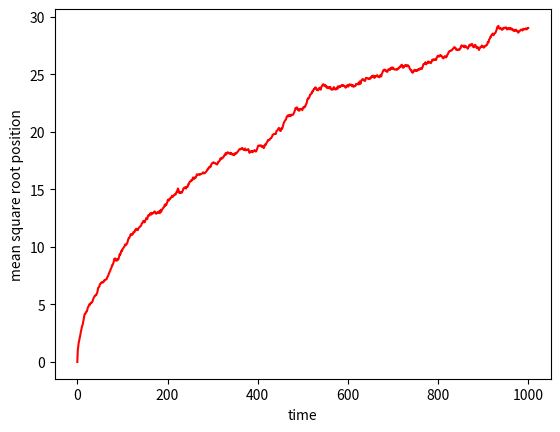

Reproduce this figure in Python.
"""exercise 8 week 3 on random generations"""
# Diffusion using random walk
#
# Consider a simple random walk process: at each step in time, a walker jumps
# right or left (+1 or -1) with equal probability. The goal is to find the
# typical distance from the origin of a random walker after a given amount of
# time. To do that, let's simulate many walkers and create a 2D array with
# each walker as a raw and the actual time evolution as columns
#
#   - Take 1000 walkers and let them walk for 200 steps
#   -Use randint to create a 2D array of size walkers x steps with values
#     -1 or 1
#   -Build the actual walking distances for each walker (i.e. another 2D
#     array "summing on each raw")
#   -Take the square of that 2D array (elementwise)
#   -Compute the mean of the squared distances at each step (i.e. the mean
#     along the columns)
#   -Plot the average distances (sqrt(distance**2)) as a function of time
#     (step)
#
# Did you get what you expected?
import numpy as np
import numpy.random as npr
import matplotlib.pyplot as plt

# can't use randint because it includes 0
n_walkers = 200
n_steps = 1000

a = npr.rand(n_walkers, n_steps)
for i in range(0, n_walkers):
    for j in range(0, n_steps):
        if a[i, j] <= 0.5:
            a[i, j] = -1
        elif a[i, j] > 0.5:
            a[i, j] = 1

# print(a)
# 2d array that contains the position after each number of steps
positions = np.array([[np.sum(a[i][:j]) for j in range(n_steps + 1)]
                      for i in range(n_walkers)])
# print("positions:\n", positions)

# mean of the columns after a elementwise square
meansq_positions = np.mean(np.square(positions), axis=0)
# print("mean positions:\n", meansq_positions)

# plot
step = np.arange(0, n_steps + 1)
plt.plot(step, np.sqrt(meansq_positions), 'r-')
plt.xlabel('time')
plt.ylabel('mean square root position')
plt.show()
